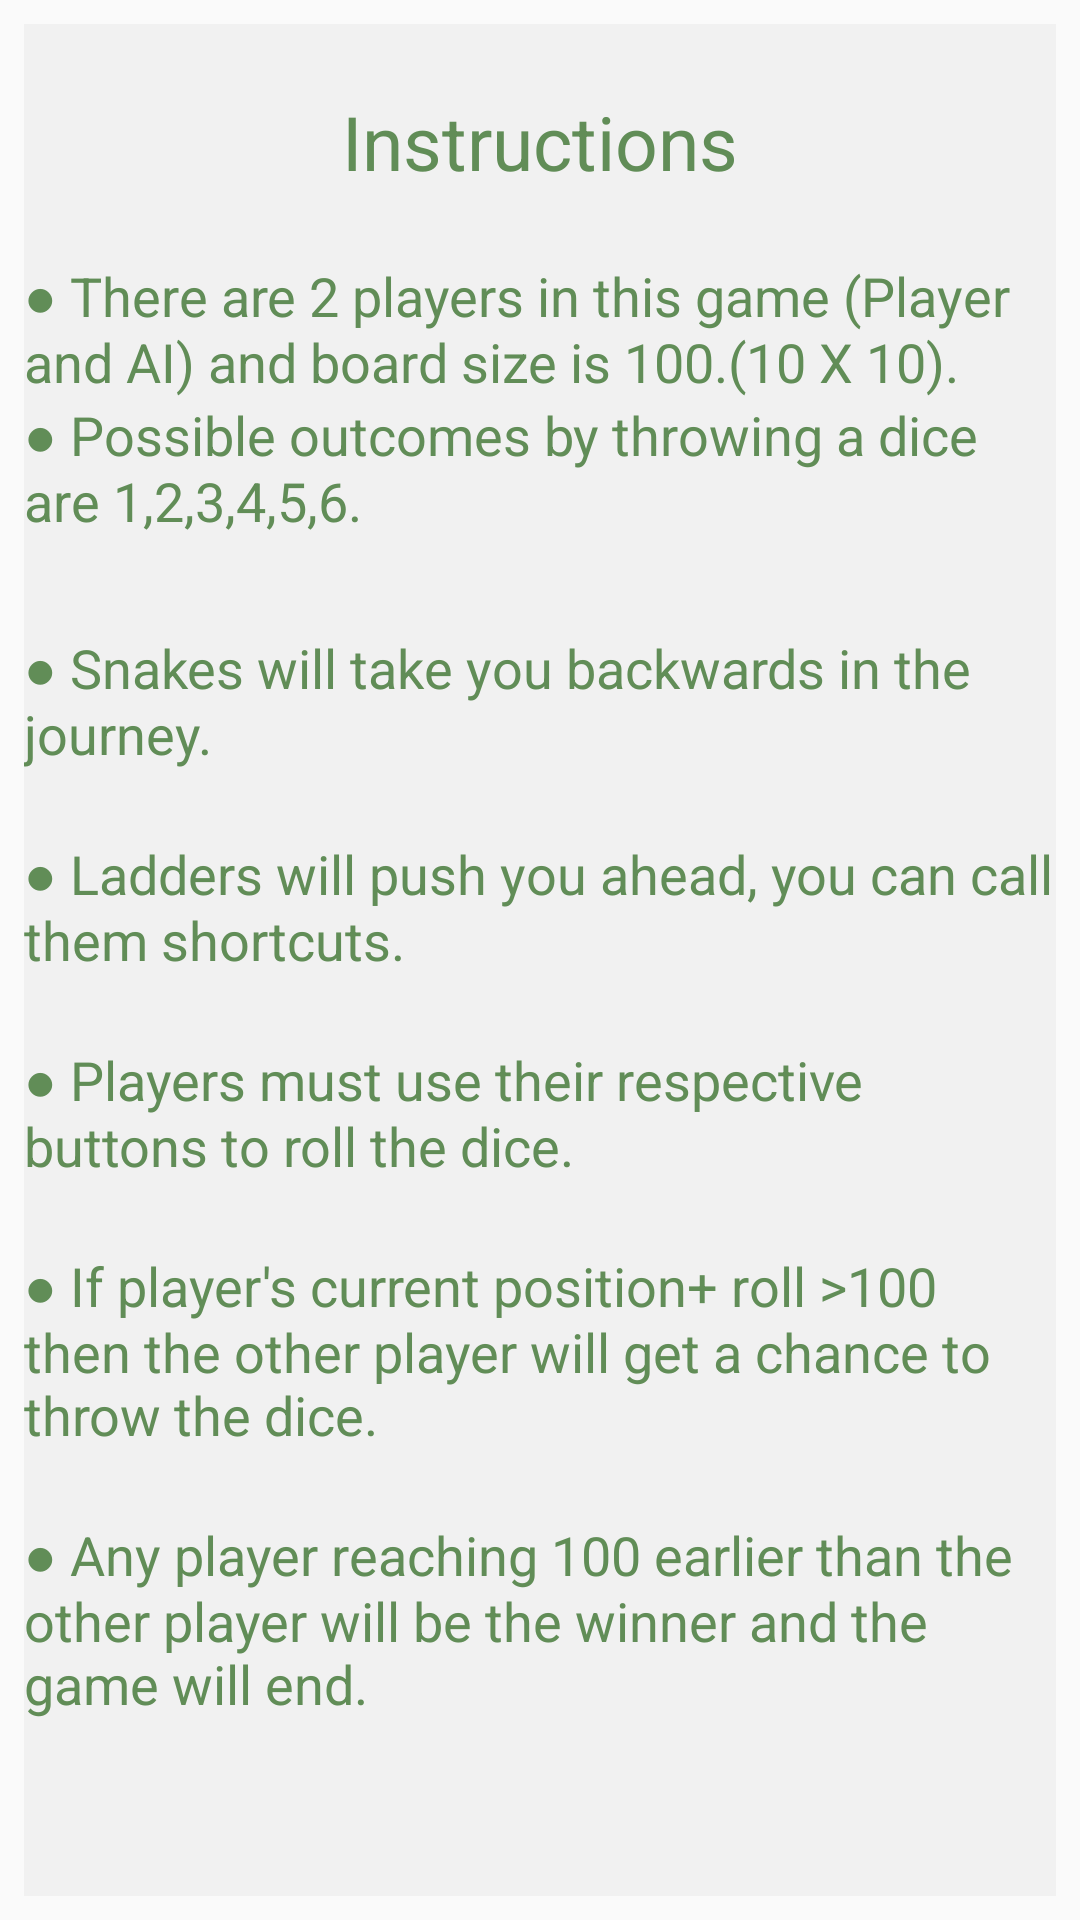

Reconstruct the res/layout file that produces this screen, plus the resources it refers to.
<!-- AndroidManifest.xml: application theme Theme.AppCompat.Light.NoActionBar -->
<!-- res/layout/activity_instruction.xml -->
<?xml version="1.0" encoding="utf-8"?>

<androidx.constraintlayout.widget.ConstraintLayout
    xmlns:android="http://schemas.android.com/apk/res/android"
    xmlns:app="http://schemas.android.com/apk/res-auto"
    xmlns:tools="http://schemas.android.com/tools"
    android:id="@+id/main"
    android:layout_width="match_parent"
    android:layout_height="match_parent"
    tools:context="com.example.snakesladder.Instruction">

    <LinearLayout xmlns:android="http://schemas.android.com/apk/res/android"
        android:layout_width="0dp"
        android:layout_height="0dp"
        android:layout_marginBottom="8dp"
        android:layout_marginLeft="8dp"
        android:layout_marginRight="8dp"
        android:layout_marginTop="8dp"
        android:background="#f1f1f1"
        android:orientation="vertical"
        android:weightSum="1"
        app:layout_constraintBottom_toBottomOf="parent"
        app:layout_constraintLeft_toLeftOf="parent"
        app:layout_constraintRight_toRightOf="parent"
        app:layout_constraintTop_toTopOf="parent"
        android:layout_marginStart="8dp"
        android:layout_marginEnd="8dp">


        <TextView
            android:id="@+id/textView0"
            android:layout_width="match_parent"
            android:layout_height="wrap_content"
            android:layout_weight="0.2"
            android:gravity="center"
            android:text="Instructions"
            android:textAppearance="@style/TextAppearance.AppCompat.Medium"
            android:textColor="#618d57"
            android:textSize="25dp" />

        <TextView
            android:id="@+id/textView"
            android:layout_width="match_parent"
            android:layout_height="wrap_content"
            android:text="&#x25cf; There are 2 players in this game (Player and AI) and board size is 100.(10 X 10).
"
            android:textAppearance="@style/TextAppearance.AppCompat.Medium"
            android:textColor="#618d57"
            android:textSize="18dp"
            android:layout_weight="0.0" />


        <TextView
            android:id="@+id/textView4"
            android:layout_width="match_parent"
            android:layout_height="wrap_content"
            android:layout_weight="0.14"
            android:text="&#x25cf; Possible outcomes by throwing a dice are 1,2,3,4,5,6."
            android:textAppearance="@style/TextAppearance.AppCompat.Medium"
            android:textColor="#618d57"
            android:textSize="18dp" />


        <TextView
            android:id="@+id/textView1"
            android:layout_width="match_parent"
            android:layout_height="wrap_content"
            android:layout_weight="0.1"
            android:text="&#x25cf; Snakes will take you backwards in the journey."
            android:textAppearance="@style/TextAppearance.AppCompat.Medium"
            android:textColor="#618d57"
            android:textSize="18dp" />

        <TextView
            android:id="@+id/textView2"
            android:layout_width="match_parent"
            android:layout_height="wrap_content"
            android:layout_weight="0.1"
            android:text="&#x25cf; Ladders will push you ahead, you can call them shortcuts."
            android:textAppearance="@style/TextAppearance.AppCompat.Medium"
            android:textColor="#618d57"
            android:textSize="18dp" />


        <TextView
            android:id="@+id/textView5"
            android:layout_width="match_parent"
            android:layout_height="wrap_content"
            android:layout_weight="0.1"
            android:text="&#x25cf; Players must use their respective buttons to roll the dice."
            android:textAppearance="@style/TextAppearance.AppCompat.Medium"
            android:textColor="#618d57"
            android:textSize="18dp" />
        <TextView
            android:id="@+id/textView9"
            android:layout_width="match_parent"
            android:layout_height="wrap_content"
            android:layout_weight="0.1"
            android:text="&#x25cf; If player's current position+ roll >100 then the other player will get a chance to throw the dice."
            android:textAppearance="@style/TextAppearance.AppCompat.Medium"
            android:textColor="#618d57"
            android:textSize="18dp" />
        <TextView
            android:id="@+id/textView19"
            android:layout_width="match_parent"
            android:layout_height="wrap_content"
            android:layout_weight="0.1"
            android:text="&#x25cf; Any player reaching 100 earlier than the other player will be the winner and the game will end."
            android:textAppearance="@style/TextAppearance.AppCompat.Medium"
            android:textColor="#618d57"
            android:textSize="18dp" />
    </LinearLayout>

</androidx.constraintlayout.widget.ConstraintLayout>
<!-- resources referenced by this layout -->
<resources>

</resources>
